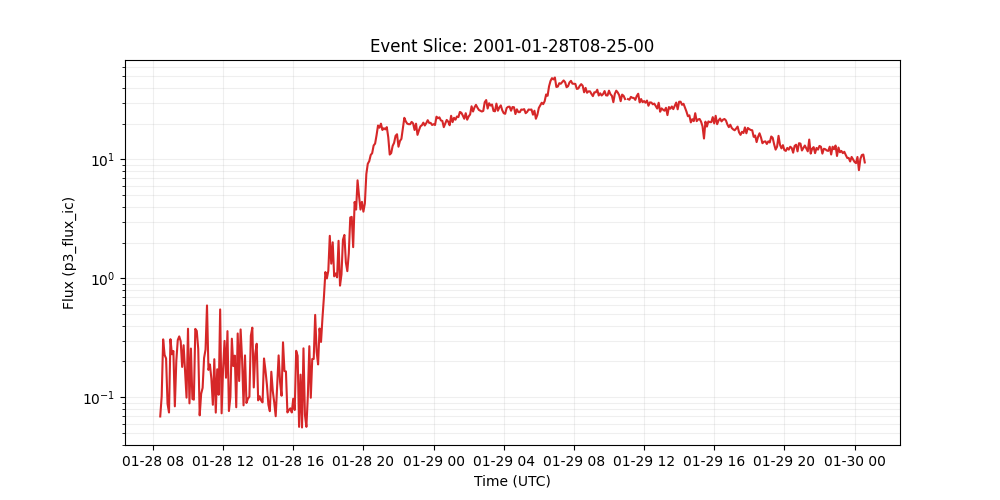

Source data for this figure (header and first rows):
time_tag, p3_flux_ic
2001-01-28 08:25:00, 0.069
2001-01-28 08:30:00, 0.102
2001-01-28 08:35:00, 0.307
2001-01-28 08:40:00, 0.227
2001-01-28 08:45:00, 0.212
2001-01-28 08:50:00, 0.0883
2001-01-28 08:55:00, 0.0745
2001-01-28 09:00:00, 0.308
2001-01-28 09:05:00, 0.23
2001-01-28 09:10:00, 0.245
2001-01-28 09:15:00, 0.0839
2001-01-28 09:20:00, 0.202
2001-01-28 09:25:00, 0.303
2001-01-28 09:30:00, 0.325
2001-01-28 09:35:00, 0.296
2001-01-28 09:40:00, 0.18
2001-01-28 09:45:00, 0.274
2001-01-28 09:50:00, 0.163
2001-01-28 09:55:00, 0.0993
2001-01-28 10:00:00, 0.377
2001-01-28 10:05:00, 0.0889
2001-01-28 10:10:00, 0.257
2001-01-28 10:15:00, 0.0968
2001-01-28 10:20:00, 0.0955
2001-01-28 10:25:00, 0.376
2001-01-28 10:30:00, 0.361
2001-01-28 10:35:00, 0.255
2001-01-28 10:40:00, 0.0705
2001-01-28 10:45:00, 0.107
2001-01-28 10:50:00, 0.12
2001-01-28 10:55:00, 0.214
2001-01-28 11:00:00, 0.252
2001-01-28 11:05:00, 0.592
2001-01-28 11:10:00, 0.17
2001-01-28 11:15:00, 0.189
2001-01-28 11:20:00, 0.143
2001-01-28 11:25:00, 0.0865
2001-01-28 11:30:00, 0.209
2001-01-28 11:35:00, 0.0743
2001-01-28 11:40:00, 0.172
2001-01-28 11:45:00, 0.105
2001-01-28 11:50:00, 0.548
2001-01-28 11:55:00, 0.0733
2001-01-28 12:00:00, 0.174
2001-01-28 12:05:00, 0.298
2001-01-28 12:10:00, 0.146
2001-01-28 12:15:00, 0.36
2001-01-28 12:20:00, 0.0766
2001-01-28 12:25:00, 0.101
2001-01-28 12:30:00, 0.311
2001-01-28 12:35:00, 0.183
2001-01-28 12:40:00, 0.224
2001-01-28 12:45:00, 0.0824
2001-01-28 12:50:00, 0.344
2001-01-28 12:55:00, 0.137
2001-01-28 13:00:00, 0.372
2001-01-28 13:05:00, 0.208
2001-01-28 13:10:00, 0.0855
2001-01-28 13:15:00, 0.225
2001-01-28 13:20:00, 0.0895
... 423 more rows
